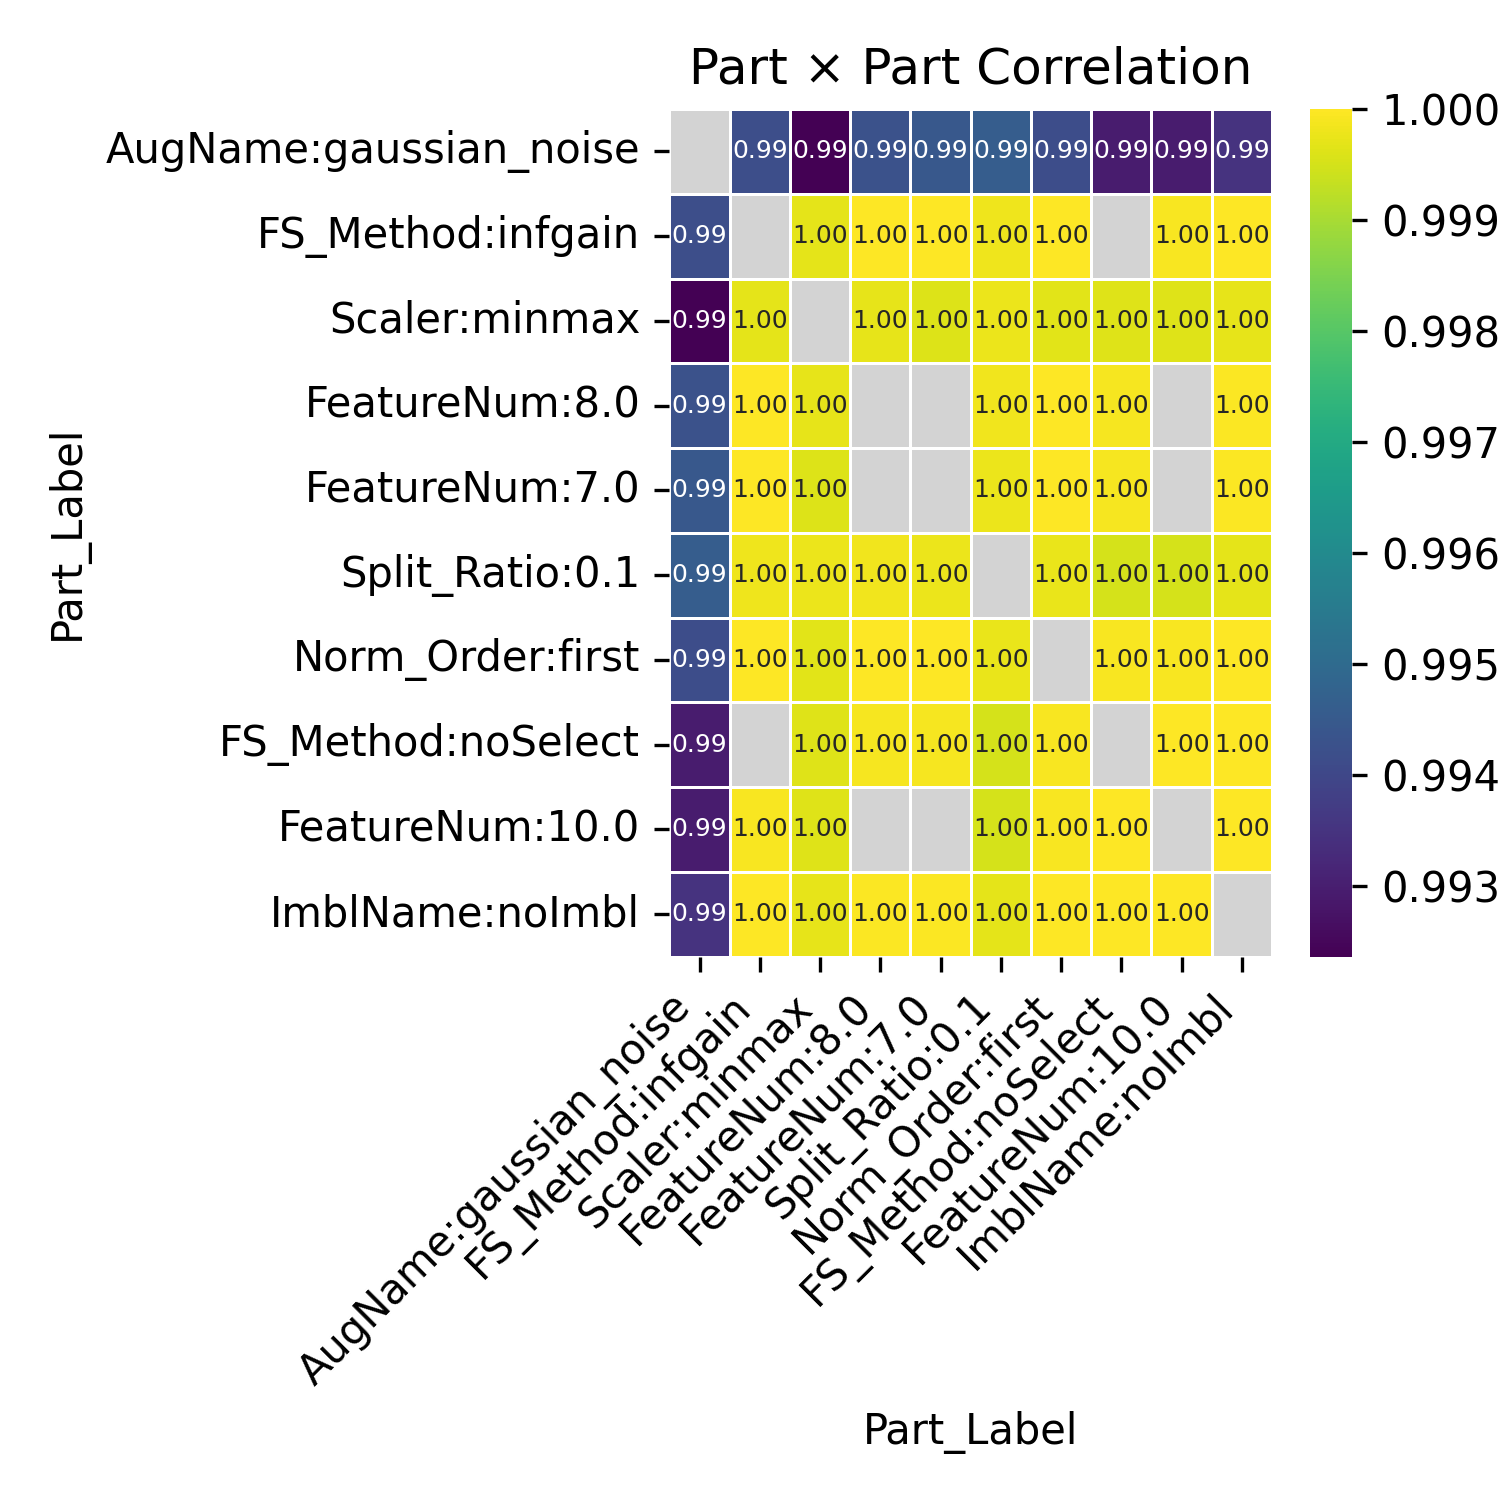

The data file committed next to this chart (first rows):
Part_Label, AugName:gaussian_noise, FS_Method:infgain, Scaler:minmax, FeatureNum:8.0, FeatureNum:7.0, Split_Ratio:0.1, Norm_Order:first, FS_Method:noSelect, FeatureNum:10.0, ImblName:noImbl
AugName:gaussian_noise, , 0.9942, 0.9924, 0.9943, 0.9944, 0.9946, 0.9941, 0.993, 0.993, 0.9935
FS_Method:infgain, 0.9942, , 0.9997, 1, 1, 0.9998, 1, , 0.9999, 1
Scaler:minmax, 0.9924, 0.9997, , 0.9997, 0.9996, 0.9998, 0.9997, 0.9996, 0.9996, 0.9997
FeatureNum:8.0, 0.9943, 1, 0.9997, , , 0.9998, 1, 0.9999, , 1
FeatureNum:7.0, 0.9944, 1, 0.9996, , , 0.9998, 1, 0.9999, , 1
Split_Ratio:0.1, 0.9946, 0.9998, 0.9998, 0.9998, 0.9998, , 0.9998, 0.9995, 0.9995, 0.9997
Norm_Order:first, 0.9941, 1, 0.9997, 1, 1, 0.9998, , 0.9999, 0.9999, 1
FS_Method:noSelect, 0.993, , 0.9996, 0.9999, 0.9999, 0.9995, 0.9999, , 1.0, 1
FeatureNum:10.0, 0.993, 0.9999, 0.9996, , , 0.9995, 0.9999, 1.0, , 1
ImblName:noImbl, 0.9935, 1, 0.9997, 1, 1, 0.9997, 1, 1, 1, 
